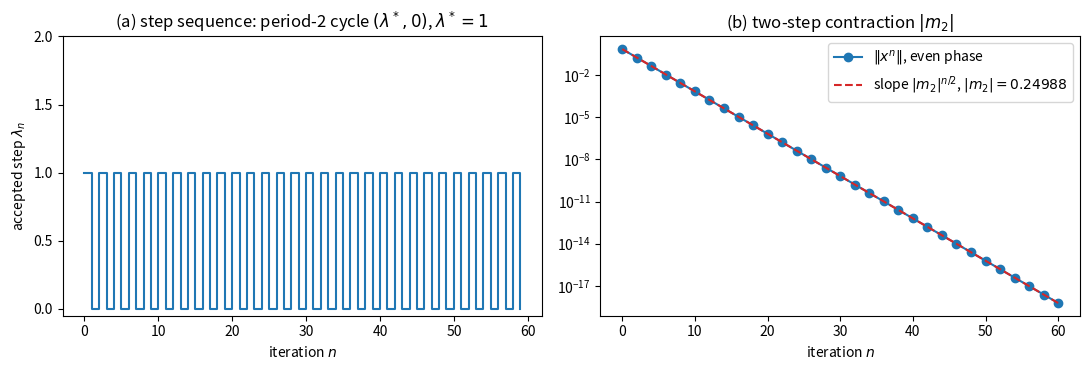

The matplotlib source for this figure: (Note: this script raises an exception after producing the figure.)
"""Section 5.7: validation of the period-2 line-search failure cycle (Table tab:cycle, Figure fig_cycle).

Model: E(x) = t x^2 / 2, M = 1, g_2 = 0 (Algorithm 1 with sigma=1).
Parameters: lambda_max=2, rho=0.5, N_max=5, b_1=1e-3, b_2=0, omega=0.1, eta=0.3.
"""
import numpy as np
import matplotlib.pyplot as plt

PARAMS = dict(lam_max=2.0, shr=0.5, Nmax=5, b1=1e-3, b2=0.0, omega=0.1, eta=0.3)


def simulate(t, x0, xm0, N=4000, **kw):
    """Exact simulation of Algorithm 1 on the 1-D quadratic; scale-invariant renormalization."""
    P = dict(PARAMS); P.update(kw)
    grid = P['lam_max'] * P['shr'] ** np.arange(P['Nmax'])
    alpha = 1.0 / (1.0 + t)
    x = float(x0); xm = float(xm0); beta = 0.0
    lams = np.full(N, np.nan); xs = np.zeros(N + 1); rs = np.full(N, np.nan)
    xs[0] = x
    for n in range(N):
        if max(abs(x), abs(xm)) < 1e-150:      # acceptance test is homogeneous in (x, xm)
            x *= 1e150; xm *= 1e150
        y = x + beta * (x - xm)
        xb = alpha * y
        d = xb - x
        if d == 0.0:
            break
        nu = P['omega'] / (n + 1) * d * d
        lam = 0.0
        for l in grid:
            if l > 0 and (t * (xb / d) + t * l / 2.0 + P['eta']) * l * d * d <= nu:
                lam = l
                break
        lams[n] = lam; rs[n] = xb / d
        xn = xb + lam * d
        beta = 1.0 / (1.0 + P['b1'] + lam) if lam > 0 else P['b2']
        xm, x = x, xn
        xs[n + 1] = x
    return lams, xs, rs


def cycle_formulas(t, lam_star, **kw):
    """Exact closed forms from Appendix A: c(t), m_2(t), r_fail."""
    P = dict(PARAMS); P.update(kw)
    beta_star = 1.0 / (1.0 + P['b1'] + lam_star)
    K = beta_star + (1.0 + beta_star) * lam_star
    m2 = (1.0 - K * t) / (1.0 + t) ** 2
    c = (1.0 - lam_star * t) / (1.0 + t)
    return dict(c=c, m2=m2, r_fail=m2 / (m2 - c))


def cycle_observed(lams, lam_star):
    last = lams[-200:]
    if np.isnan(last).any():
        return False
    n = len(last)
    p1 = np.mean(np.abs(last - np.resize(np.array([lam_star, 0.0]), n)))
    p2 = np.mean(np.abs(last - np.resize(np.array([0.0, lam_star]), n)))
    return min(p1, p2) < 1e-12


def effective_lam_star(t, seed_count=3):
    """lambda* as the modal positive accepted step in the simulation tail (both strict and
    boundary cases, e.g. t=0.7 where g(lambda*;-1/t)=0 passes)."""
    rng = np.random.default_rng(0)
    vals = []
    for _ in range(seed_count):
        lams, _, _ = simulate(t, *rng.standard_normal(2))
        lw = lams[3000:4000]; lw = lw[~np.isnan(lw) & (lw > 0)]
        vals.extend(lw.tolist())
    u, cnt = np.unique(vals, return_counts=True)
    return u[cnt.argmax()]


def table_main():
    rng = np.random.default_rng(42)
    configs = [0.25, 0.35, 0.5, 0.8, 1.0, 2.0, 4.0, 8.0]
    print(f"{'t':>5} {'lam*':>5} {'|m2| pred':>10} {'2-step meas':>12} {'fail rate':>10} "
          f"{'r_fail pred':>12} {'r_fail meas':>12} {'r_succ':>9} {'cycle':>7}")
    for t in configs:
        lam_star = effective_lam_star(t)
        p = cycle_formulas(t, lam_star)
        fr, ts, rf, rsucc, cyc = [], [], [], [], 0
        for _ in range(30):
            lams, xs, rs = simulate(t, *rng.standard_normal(2))
            lw = lams[3500:4000]; lw = lw[~np.isnan(lw)]
            fr.append(np.mean(lw == 0.0) if len(lw) else np.nan)
            idx = np.where((lams[:-1] == lam_star) & (lams[1:] == 0.0))[0]
            idx = idx[(idx > 200) & (idx < 3999)]
            good = [k for k in idx if abs(xs[k]) > 1e-120]
            if len(good) >= 50:
                ts.append(np.mean([abs(xs[k + 2] / xs[k]) for k in good]))
                rf.append(np.mean([rs[k + 1] for k in good]))
                rsucc.append(np.mean([rs[k] for k in good]))
            cyc += cycle_observed(lams, lam_star)
        print(f"{t:>5} {lam_star:>5.3f} {abs(p['m2']):>10.5f} {np.nanmean(ts):>12.5f} "
              f"{np.nanmean(fr):>10.3f} {p['r_fail']:>12.4f} {np.nanmean(rf):>12.4f} "
              f"{np.nanmean(rsucc):>9.4f} {cyc:>4d}/30")


def margin_threshold():
    """Threshold t_hat where the margin condition g(lambda_ls; r_fail) = 0 (Appendix A)."""
    grid = PARAMS['lam_max'] * PARAMS['shr'] ** np.arange(PARAMS['Nmax'])
    def g(t):
        below = grid[t * grid < 2 * (1 - PARAMS['eta'])]
        if len(below) == 0:
            return 1.0
        p = cycle_formulas(t, below.max())
        return t * p['r_fail'] + t * 0.125 / 2 + PARAMS['eta']
    lo, hi = 0.05, 0.5
    for _ in range(60):
        mid = 0.5 * (lo + hi)
        if g(mid) > 0: hi = mid
        else: lo = mid
    print(f"margin threshold t_hat ~ {0.5*(lo+hi):.4f} (paper: 0.1597)")
    rng = np.random.default_rng(7)
    for t in [0.10, 0.15, 0.16, 0.20, 0.25, 0.70]:
        lam_star = effective_lam_star(t)
        cyc = 0; rates = []
        for _ in range(30):
            lams, _, _ = simulate(t, *rng.standard_normal(2))
            cyc += cycle_observed(lams, lam_star)
            lw = lams[3500:4000]; lw = lw[~np.isnan(lw)]
            rates.append(np.mean(lw == 0.0) if len(lw) else np.nan)
        print(f"  t={t:<5} lam*={lam_star:<5} cycle {cyc}/30 fail_rate={np.nanmean(rates):.3f}")


def two_dimensional():
    """Commuting 2-D model t=(1,1/16): period-3 orbit (2,2,0) with failure rate 1/3."""
    tvec = np.array([1.0, 1.0 / 16])
    alpha = 1.0 / (1.0 + tvec)
    grid = PARAMS['lam_max'] * PARAMS['shr'] ** np.arange(PARAMS['Nmax'])
    rng = np.random.default_rng(11)
    x = rng.standard_normal(2); xm = rng.standard_normal(2); beta = 0.0
    lams = []
    for n in range(6000):
        y = x + beta * (x - xm)
        xb = alpha * y
        d = xb - x
        dd = d @ d
        if dd == 0: break
        nu = PARAMS['omega'] / (n + 1) * dd
        lam = 0.0
        for l in grid:
            if l > 0 and (tvec @ (xb * d) + (l / 2.0) * (tvec @ (d * d)) + PARAMS['eta'] * dd) * l <= nu:
                lam = l; break
        lams.append(lam)
        xn = xb + lam * d
        beta = 1.0 / (1.0 + PARAMS['b1'] + lam) if lam > 0 else PARAMS['b2']
        xm, x = x, xn
    lams = np.array(lams)
    tail = lams[-4000:]
    u, cnt = np.unique(tail[~np.isnan(tail)], return_counts=True)
    print("2D t=(1,1/16): step histogram in last 4000 iters:", dict(zip(u.tolist(), cnt.tolist())),
          "(period-3 orbit (2,2,0), failure rate 1/3)")


def constant_step_check():
    """Constant-step variant on hard coordinate t=1/16: measured contraction vs frozen radius."""
    t = 1.0 / 16; lam = 1.0; b1 = 0.25
    alpha = 1.0 / (1.0 + t); beta = 1.0 / (1.0 + b1 + lam)
    S = (1 + lam) * alpha * (1 + beta) - lam
    P = (1 + lam) * alpha * beta
    rho_frozen = max(abs(np.roots([1, -S, P])))
    x, xm = 0.7, -0.3
    hist = [x]
    for _ in range(1500):
        y = x + beta * (x - xm)
        xb = alpha * y
        xn = xb + lam * (xb - x)
        xm, x = x, xn
        hist.append(x)
    hist = np.array(hist)
    sel = np.arange(200, 1200)
    slope = np.polyfit(sel, np.log(np.abs(hist[sel])), 1)[0]
    print(f"constant step t=1/16: frozen rho = {rho_frozen:.5f} | measured = {np.exp(slope):.5f}")


def make_figure(path="figures/fig_cycle.pdf"):
    lams, xs, _ = simulate(1.0, 0.7, -0.3, N=80)
    m2_abs = 0.5 / 2.001
    fig, ax = plt.subplots(1, 2, figsize=(11, 3.8))
    ax[0].step(range(60), lams[:60], where='post', color='tab:blue')
    ax[0].set_xlabel(r'iteration $n$'); ax[0].set_ylabel(r'accepted step $\lambda_n$')
    ax[0].set_title(r'(a) step sequence: period-2 cycle $(\lambda^*,0)$, $\lambda^*=1$')
    ax[0].set_yticks([0, 0.5, 1.0, 1.5, 2.0])
    k = np.arange(0, 61, 2)
    ax[1].semilogy(k, np.abs(xs[k]), 'o-', color='tab:blue', label=r'$\|x^n\|$, even phase')
    ax[1].semilogy(np.arange(0, 61), 0.7 * np.sqrt(m2_abs) ** np.arange(0, 61), '--',
                   color='tab:red', label=r'slope $|m_2|^{n/2}$, $|m_2|=0.24988$')
    ax[1].set_xlabel(r'iteration $n$'); ax[1].legend()
    ax[1].set_title(r'(b) two-step contraction $|m_2|$')
    plt.tight_layout(); plt.savefig(path, bbox_inches='tight'); plt.close(fig)
    print("figure saved:", path)


if __name__ == "__main__":
    table_main()
    margin_threshold()
    two_dimensional()
    constant_step_check()
    make_figure()
